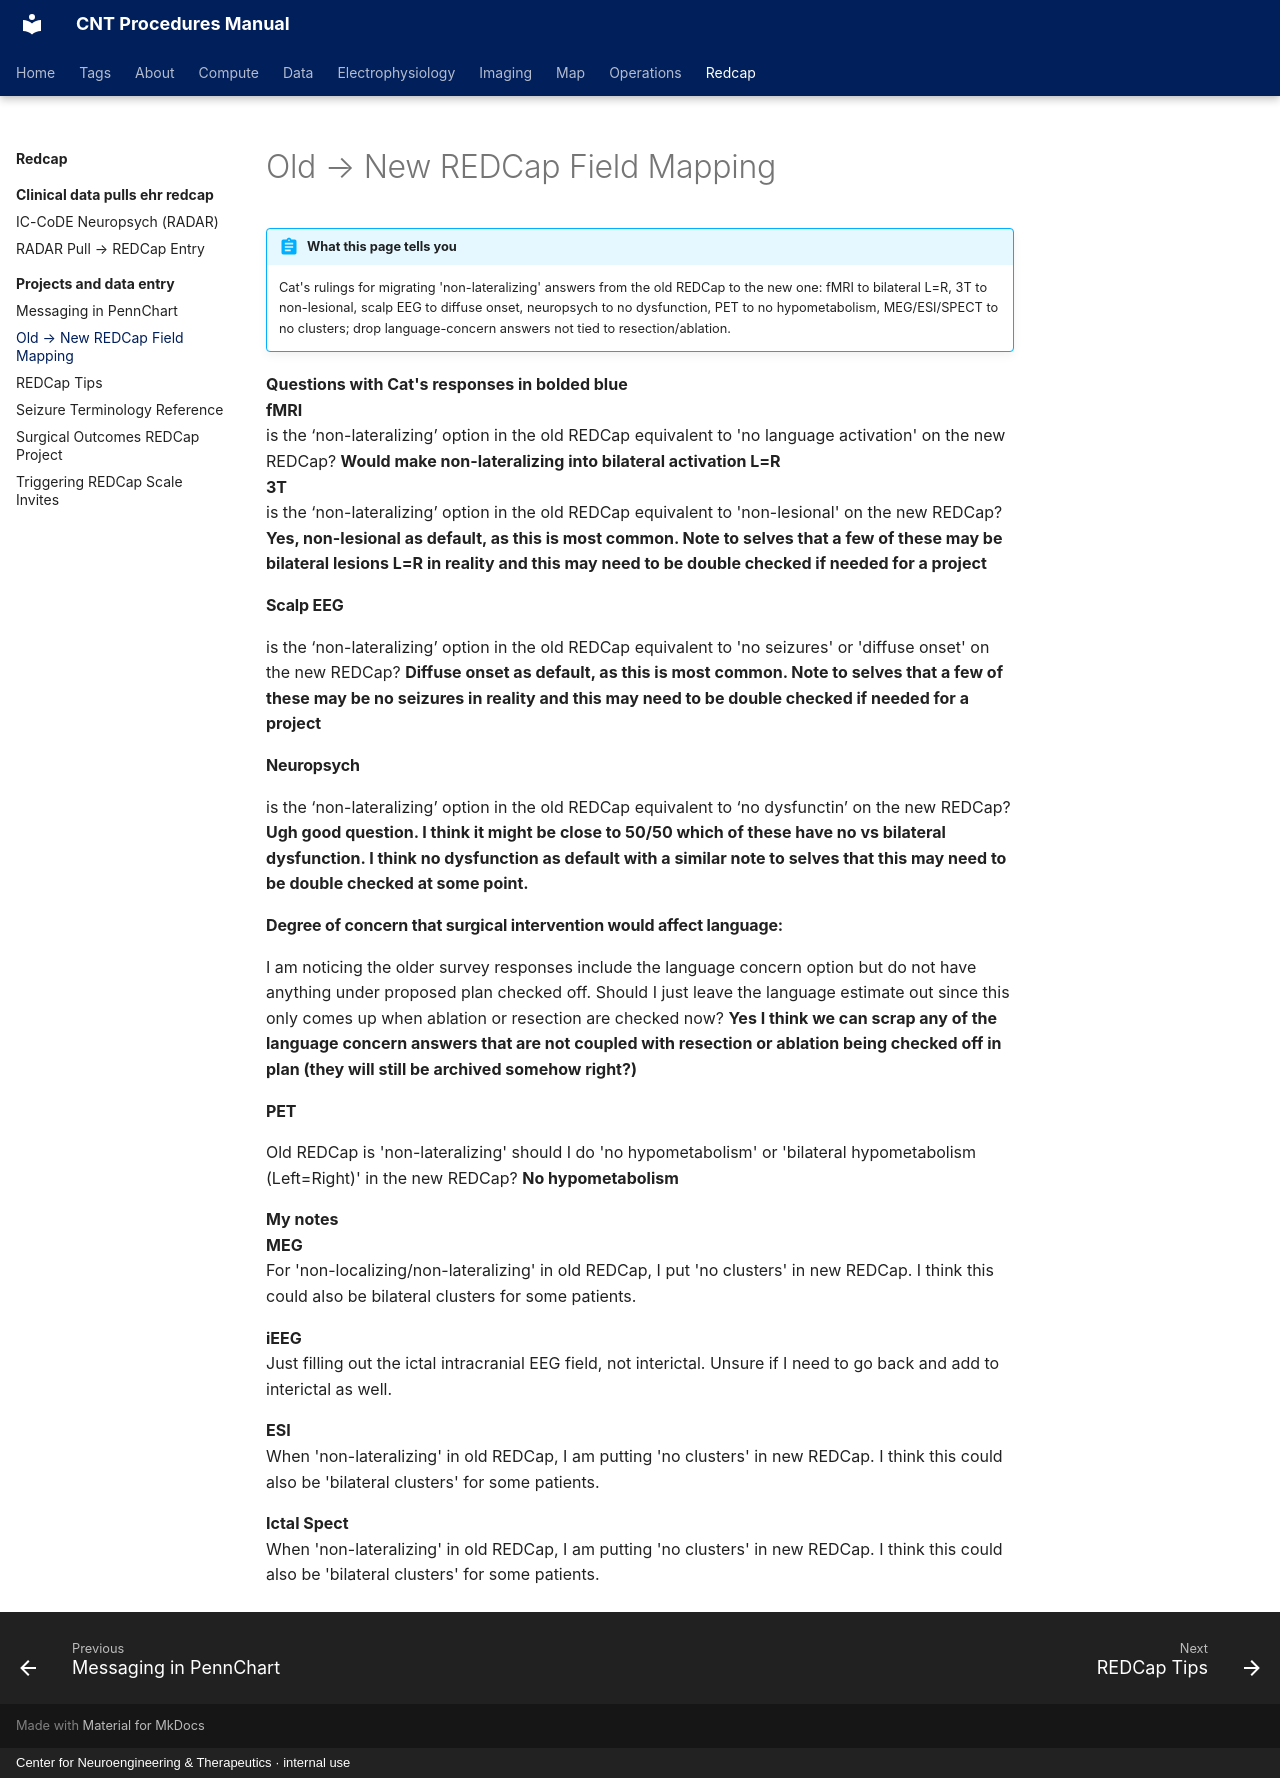

repository: penn-cnt/cnt-procedures · page: redcap/projects-and-data-entry/old-new-redcap-field-mapping/index.html · generator: mkdocs · copyright: Center for Neuroengineering & Therapeutics · internal use

---
title: "Old → New REDCap Field Mapping"
stage: "Data Standardization & Integration"
roles: [crc, data-rc]
order: 5
---

# Old → New REDCap Field Mapping

!!! abstract "What this page tells you"
    Cat's rulings for migrating 'non-lateralizing' answers from the old REDCap to the new one: fMRI to bilateral L=R, 3T to non-lesional, scalp EEG to diffuse onset, neuropsych to no dysfunction, PET to no hypometabolism, MEG/ESI/SPECT to no clusters; drop language-concern answers not tied to resection/ablation.

**Questions with Cat's responses in bolded blue**
**fMRI**
is the ‘non-lateralizing’ option in the old REDCap equivalent to 'no language activation' on the new REDCap?  **Would make non-lateralizing into bilateral activation L=R**
**3T**
is the ‘non-lateralizing’ option in the old REDCap equivalent to 'non-lesional' on the new REDCap? **Yes, non-lesional as default, as this is most common. Note to selves that a few of these may be bilateral lesions L=R in reality and this may need to be double checked if needed for a project**

#### **Scalp EEG**
is the ‘non-lateralizing’ option in the old REDCap equivalent to 'no seizures' or 'diffuse onset' on the new REDCap? **Diffuse onset as default, as this is most common. Note to selves that a few of these may be no seizures in reality and this may need to be double checked if needed for a project**

#### **Neuropsych**
is the ‘non-lateralizing’ option in the old REDCap equivalent to ‘no dysfunctin’ on the new REDCap? **Ugh good question. I think it might be close to 50/50 which of these have no vs bilateral dysfunction. I think no dysfunction as default with a similar note to selves that this may need to be double checked at some point.**

#### **Degree of concern that surgical intervention would affect language:**
I am noticing the older survey responses include the language concern option but do not have anything under proposed plan checked off. Should I just leave the language estimate out since this only comes up when ablation or resection are checked now? **Yes I think we can scrap any of the language concern answers that are not coupled with resection or ablation being checked off in plan (they will still be archived somehow right?)**

#### **PET**
Old REDCap is 'non-lateralizing' should I do 'no hypometabolism' or 'bilateral hypometabolism (Left=Right)' in the new REDCap? **No hypometabolism**

**My notes**
**MEG**
For 'non-localizing/non-lateralizing' in old REDCap, I put 'no clusters' in new REDCap. I think this could also be bilateral clusters for some patients.

**iEEG**
Just filling out the ictal intracranial EEG field, not interictal. Unsure if I need to go back and add to interictal as well.

**ESI**
When 'non-lateralizing' in old REDCap, I am putting 'no clusters' in new REDCap. I think this could also be 'bilateral clusters' for some patients.

**Ictal Spect**
When 'non-lateralizing' in old REDCap, I am putting 'no clusters' in new REDCap. I think this could also be 'bilateral clusters' for some patients.
